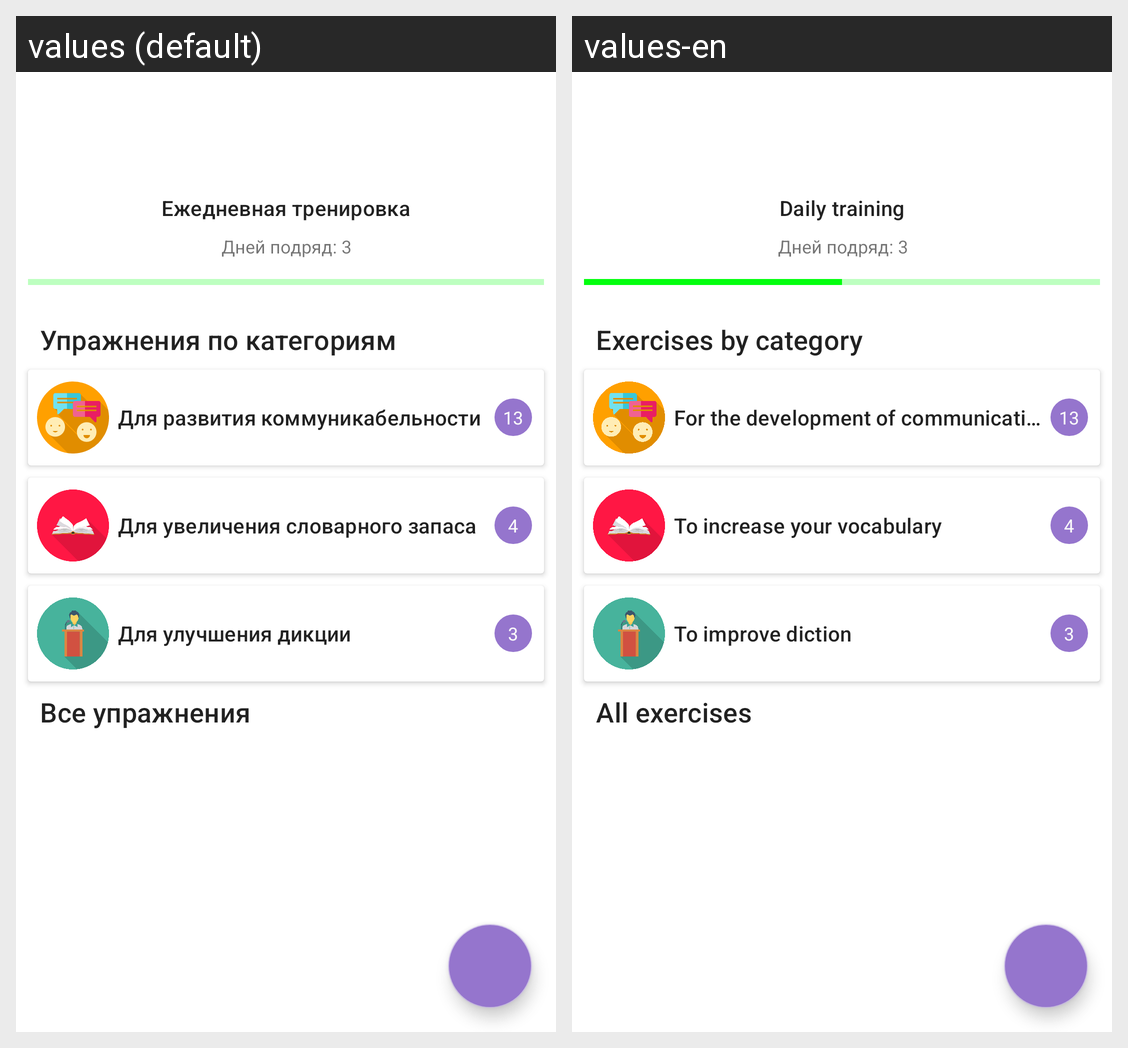

Strings drawn on this Android screen and how each of the app's shown locales translates them:
Android screen res/layout/fragment_exercises.xml rendered under 2 locales, left to right: values (default), values-en. Device: Nexus 5 (rendered at 1080×1920; each locale shown at half size, 540×960, under a caption strip naming it); theme AppTheme.
Strings drawn on this screen, with the default value and each locale's value (text and hints the layout hard-codes, and strings that could not be matched under every locale, appear in the picture but are not listed):

all_exercises
  values: Все упражнения
  values-en: All exercises

daily_training
  values: Ежедневная тренировка
  values-en: Daily training

exercises_by_category
  values: Упражнения по категориям
  values-en: Exercises by category

category_speaking_name
  values: Для развития коммуникабельности
  values-en: For the development of communication skills

category_vocabulary_name
  values: Для увеличения словарного запаса
  values-en: To increase your vocabulary

category_tt_name
  values: Для улучшения дикции
  values-en: To improve diction
